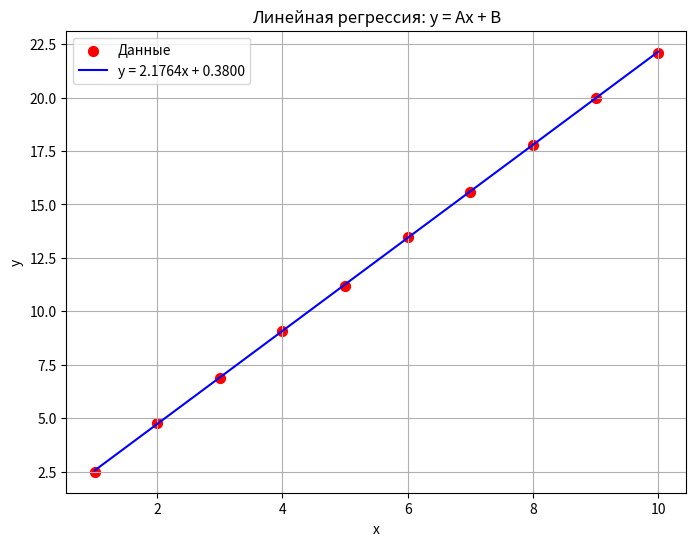

Reproduce this figure in Python.
import numpy as np
from scipy.optimize import curve_fit
import matplotlib.pyplot as plt

# y = Ax + B
def linear_func(x, A, B):
    return A * x + B

# Пример данных
x_data = np.array([1, 2, 3, 4, 5, 6, 7, 8, 9, 10])
y_data = np.array([2.5, 4.8, 6.9, 9.1, 11.2, 13.5, 15.6, 17.8, 20.0, 22.1])

# Подгонка параметров
params, _ = curve_fit(linear_func, x_data, y_data)
A, B = params

print("Линейная регрессия: y = Ax + B")
print("=" * 40)
print(f"A = {A:.4f}")
print(f"B = {B:.4f}")
print(f"\nУравнение: y = {A:.4f}x + {B:.4f}")

# Предсказание
y_pred = linear_func(x_data, A, B)
print(f"\nПредсказанные значения:")
for i in range(len(x_data)):
    print(f"x={x_data[i]:.1f}, y_реальное={y_data[i]:.2f}, y_предсказанное={y_pred[i]:.2f}")

# График
plt.figure(figsize=(8, 6))
plt.scatter(x_data, y_data, color='red', label='Данные', s=50)
plt.plot(x_data, y_pred, 'b-', label=f'y = {A:.4f}x + {B:.4f}')
plt.xlabel('x')
plt.ylabel('y')
plt.title('Линейная регрессия: y = Ax + B')
plt.legend()
plt.grid(True)
plt.show()
